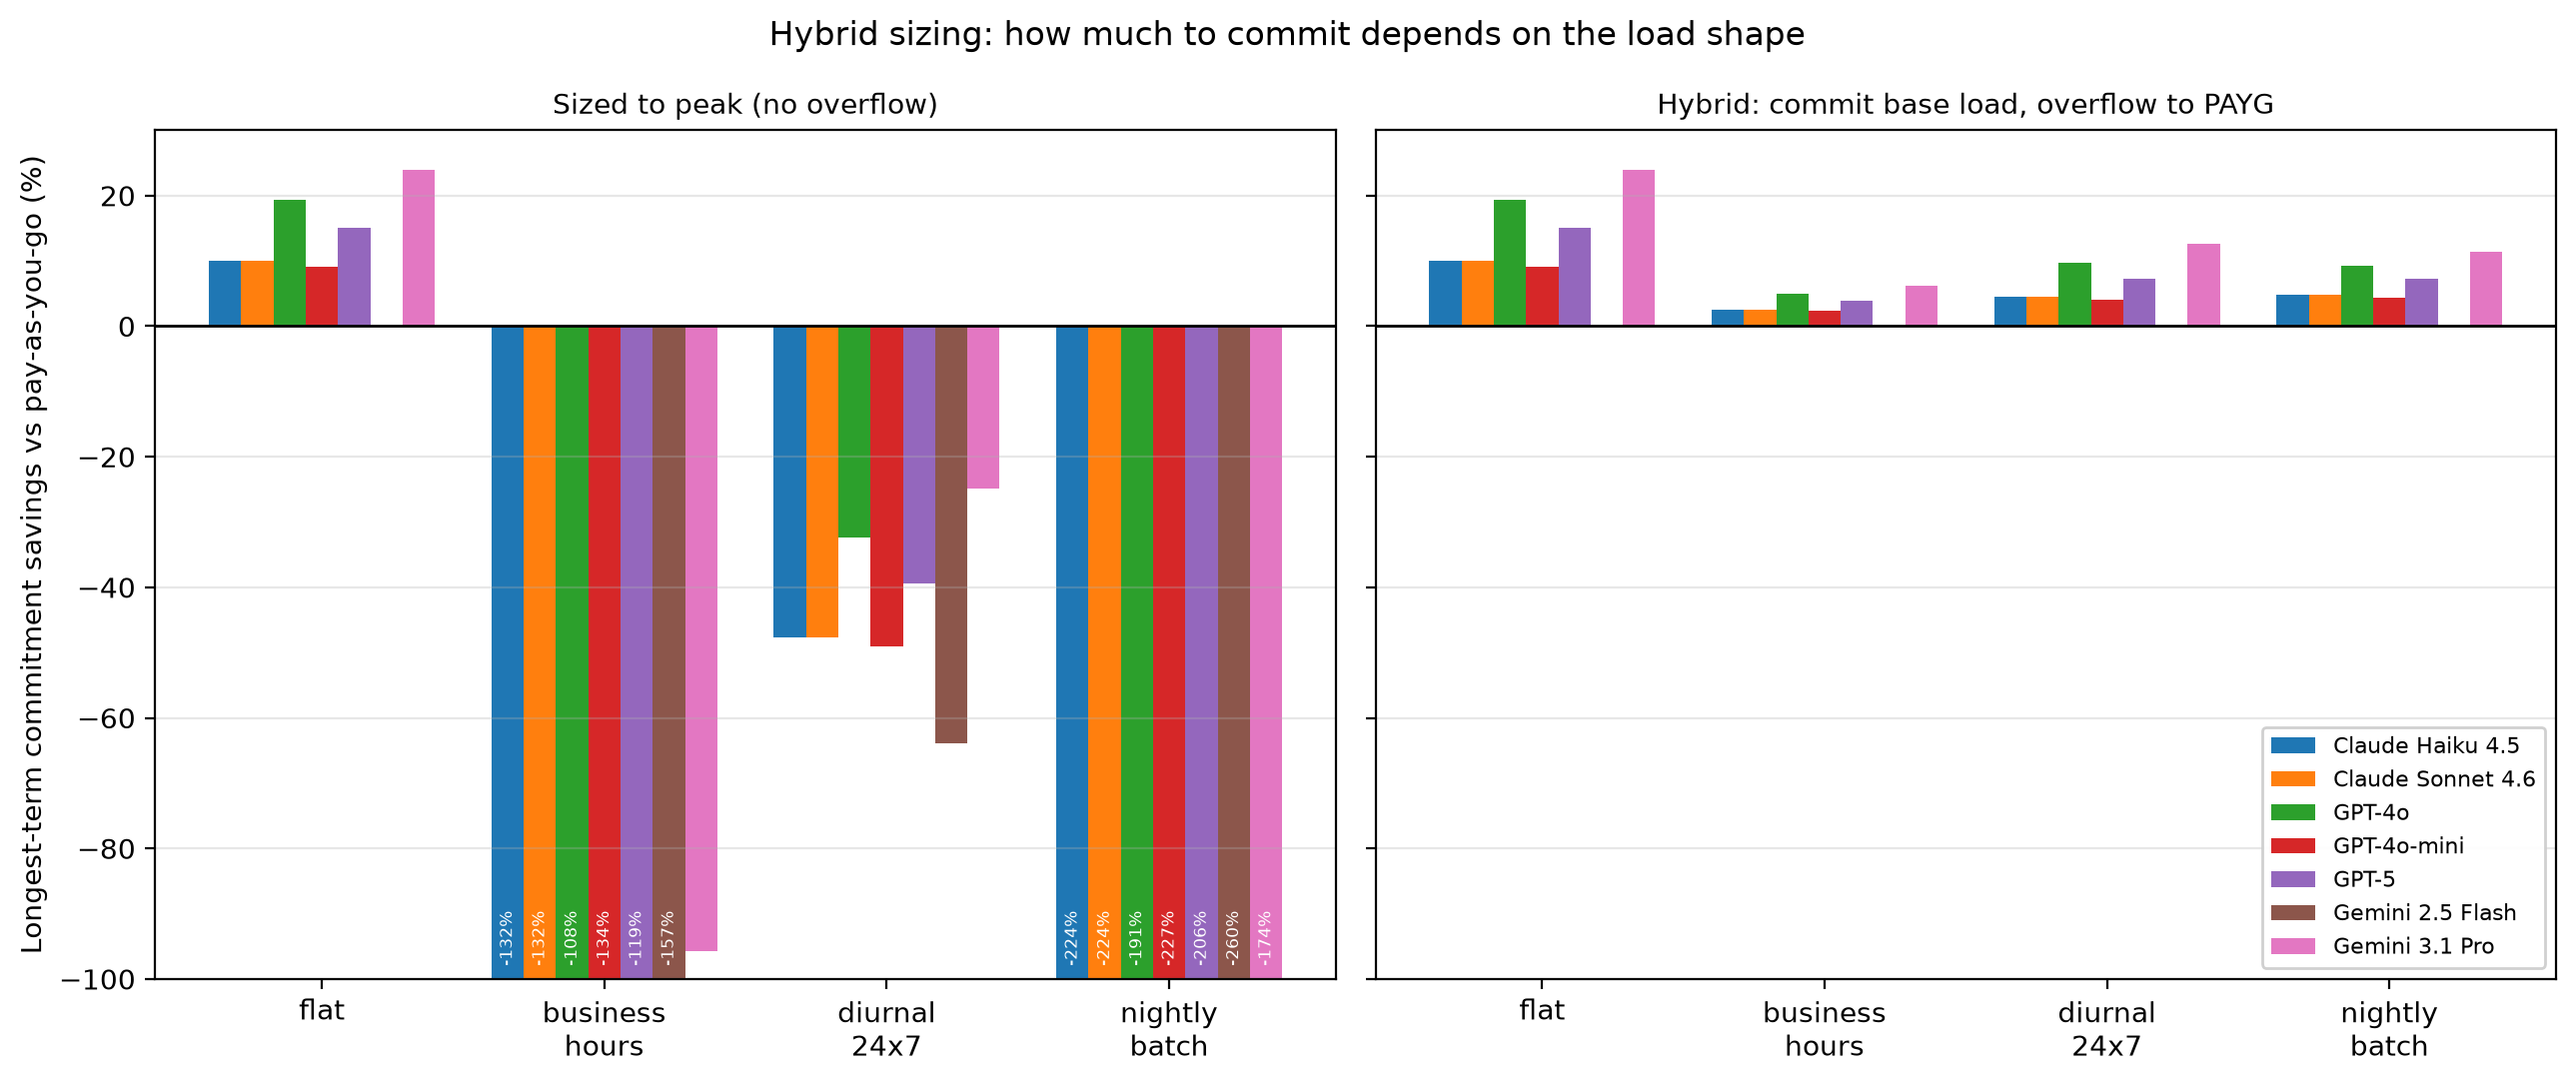

The data file committed next to this chart (first rows):
provider, model, unit, term, shape, shape_peak_to_avg, breakeven_utilization, optimal_commit_x_avg, share_of_tokens_committed, committed_avg_utilization, savings_hybrid, savings_sized_to_peak
AWS Bedrock, Claude Haiku 4.5, Reserved 1K TPM, 1-month, flat, 1.0, 1.0, 0.0, 0.0, , 0.0, 0.0
AWS Bedrock, Claude Haiku 4.5, Reserved 1K TPM, 1-month, business_hours, 2.57, 1.0, 0.0, 0.0, , 0.0, -1.573
AWS Bedrock, Claude Haiku 4.5, Reserved 1K TPM, 1-month, diurnal_24x7, 1.64, 1.0, 0.383, 0.383, 1.0, 0.0, -0.6406
AWS Bedrock, Claude Haiku 4.5, Reserved 1K TPM, 1-month, nightly_batch, 3.6, 1.0, 0.48, 0.48, 1.0, 0.0, -2.6
AWS Bedrock, Claude Haiku 4.5, Reserved 1K TPM, 3-month, flat, 1.0, 0.9, 1.0, 1.0, 1.0, 0.1, 0.1
AWS Bedrock, Claude Haiku 4.5, Reserved 1K TPM, 3-month, business_hours, 2.57, 0.9, 0.257, 0.257, 1.0, 0.0257, -1.315
AWS Bedrock, Claude Haiku 4.5, Reserved 1K TPM, 3-month, diurnal_24x7, 1.64, 0.9, 0.547, 0.537, 0.983, 0.0452, -0.4766
AWS Bedrock, Claude Haiku 4.5, Reserved 1K TPM, 3-month, nightly_batch, 3.6, 0.9, 0.48, 0.48, 1.0, 0.048, -2.24
AWS Bedrock, Claude Sonnet 4.6, Reserved 1K TPM, 1-month, flat, 1.0, 1.0, 0.0, 0.0, , 0.0, 0.0
AWS Bedrock, Claude Sonnet 4.6, Reserved 1K TPM, 1-month, business_hours, 2.57, 1.0, 0.0, 0.0, , 0.0, -1.573
AWS Bedrock, Claude Sonnet 4.6, Reserved 1K TPM, 1-month, diurnal_24x7, 1.64, 1.0, 0.383, 0.383, 1.0, 0.0, -0.6406
AWS Bedrock, Claude Sonnet 4.6, Reserved 1K TPM, 1-month, nightly_batch, 3.6, 1.0, 0.48, 0.48, 1.0, 0.0, -2.6
AWS Bedrock, Claude Sonnet 4.6, Reserved 1K TPM, 3-month, flat, 1.0, 0.9, 1.0, 1.0, 1.0, 0.1, 0.1
AWS Bedrock, Claude Sonnet 4.6, Reserved 1K TPM, 3-month, business_hours, 2.57, 0.9, 0.257, 0.257, 1.0, 0.0257, -1.315
AWS Bedrock, Claude Sonnet 4.6, Reserved 1K TPM, 3-month, diurnal_24x7, 1.64, 0.9, 0.547, 0.537, 0.983, 0.0452, -0.4766
AWS Bedrock, Claude Sonnet 4.6, Reserved 1K TPM, 3-month, nightly_batch, 3.6, 0.9, 0.48, 0.48, 1.0, 0.048, -2.24
Azure OpenAI, GPT-4o, PTU, 1-month, flat, 1.0, 0.95, 1.0, 1.0, 1.0, 0.05, 0.05
Azure OpenAI, GPT-4o, PTU, 1-month, business_hours, 2.57, 0.95, 0.257, 0.257, 1.0, 0.0129, -1.444
Azure OpenAI, GPT-4o, PTU, 1-month, diurnal_24x7, 1.64, 0.95, 0.434, 0.433, 0.996, 0.0202, -0.5586
Azure OpenAI, GPT-4o, PTU, 1-month, nightly_batch, 3.6, 0.95, 0.48, 0.48, 1.0, 0.024, -2.42
Azure OpenAI, GPT-4o, PTU, 1-year, flat, 1.0, 0.807, 1.0, 1.0, 1.0, 0.193, 0.193
Azure OpenAI, GPT-4o, PTU, 1-year, business_hours, 2.57, 0.807, 0.257, 0.257, 1.0, 0.0497, -1.076
Azure OpenAI, GPT-4o, PTU, 1-year, diurnal_24x7, 1.64, 0.807, 0.574, 0.561, 0.977, 0.0977, -0.324
Azure OpenAI, GPT-4o, PTU, 1-year, nightly_batch, 3.6, 0.807, 0.48, 0.48, 1.0, 0.0926, -1.905
Azure OpenAI, GPT-4o-mini, PTU, 1-month, flat, 1.0, 1.07, 0.0, 0.0, , 0.0, -0.07
Azure OpenAI, GPT-4o-mini, PTU, 1-month, business_hours, 2.57, 1.07, 0.0, 0.0, , 0.0, -1.753
Azure OpenAI, GPT-4o-mini, PTU, 1-month, diurnal_24x7, 1.64, 1.07, 0.0, 0.0, , 0.0, -0.7555
Azure OpenAI, GPT-4o-mini, PTU, 1-month, nightly_batch, 3.6, 1.07, 0.0, 0.0, , 0.0, -2.852
Azure OpenAI, GPT-4o-mini, PTU, 1-year, flat, 1.0, 0.909, 1.0, 1.0, 1.0, 0.091, 0.091
Azure OpenAI, GPT-4o-mini, PTU, 1-year, business_hours, 2.57, 0.909, 0.257, 0.257, 1.0, 0.0234, -1.339
Azure OpenAI, GPT-4o-mini, PTU, 1-year, diurnal_24x7, 1.64, 0.909, 0.547, 0.537, 0.983, 0.0403, -0.4913
Azure OpenAI, GPT-4o-mini, PTU, 1-year, nightly_batch, 3.6, 0.909, 0.48, 0.48, 1.0, 0.0437, -2.272
Azure OpenAI, GPT-5, PTU, 1-month, flat, 1.0, 1.0, 0.0, 0.0, , 0.0, 0.0
Azure OpenAI, GPT-5, PTU, 1-month, business_hours, 2.57, 1.0, 0.0, 0.0, , 0.0, -1.573
Azure OpenAI, GPT-5, PTU, 1-month, diurnal_24x7, 1.64, 1.0, 0.383, 0.383, 1.0, 0.0, -0.6406
Azure OpenAI, GPT-5, PTU, 1-month, nightly_batch, 3.6, 1.0, 0.48, 0.48, 1.0, 0.0, -2.6
Azure OpenAI, GPT-5, PTU, 1-year, flat, 1.0, 0.85, 1.0, 1.0, 1.0, 0.15, 0.15
Azure OpenAI, GPT-5, PTU, 1-year, business_hours, 2.57, 0.85, 0.257, 0.257, 1.0, 0.0386, -1.187
Azure OpenAI, GPT-5, PTU, 1-year, diurnal_24x7, 1.64, 0.85, 0.566, 0.554, 0.98, 0.0732, -0.3945
Azure OpenAI, GPT-5, PTU, 1-year, nightly_batch, 3.6, 0.85, 0.48, 0.48, 1.0, 0.072, -2.06
GCP Vertex AI, Gemini 2.5 Flash, GSU, 1-month, flat, 1.0, 1.348, 0.0, 0.0, , 0.0, -0.348
GCP Vertex AI, Gemini 2.5 Flash, GSU, 1-month, business_hours, 2.57, 1.348, 0.0, 0.0, , 0.0, -2.468
GCP Vertex AI, Gemini 2.5 Flash, GSU, 1-month, diurnal_24x7, 1.64, 1.348, 0.0, 0.0, , 0.0, -1.212
GCP Vertex AI, Gemini 2.5 Flash, GSU, 1-month, nightly_batch, 3.6, 1.348, 0.0, 0.0, , 0.0, -3.853
GCP Vertex AI, Gemini 2.5 Flash, GSU, 3-month, flat, 1.0, 1.198, 0.0, 0.0, , 0.0, -0.198
GCP Vertex AI, Gemini 2.5 Flash, GSU, 3-month, business_hours, 2.57, 1.198, 0.0, 0.0, , 0.0, -2.082
GCP Vertex AI, Gemini 2.5 Flash, GSU, 3-month, diurnal_24x7, 1.64, 1.198, 0.0, 0.0, , 0.0, -0.9655
GCP Vertex AI, Gemini 2.5 Flash, GSU, 3-month, nightly_batch, 3.6, 1.198, 0.0, 0.0, , 0.0, -3.313
GCP Vertex AI, Gemini 2.5 Flash, GSU, 1-year, flat, 1.0, 0.999, 1.0, 1.0, 1.0, 0.001, 0.001
GCP Vertex AI, Gemini 2.5 Flash, GSU, 1-year, business_hours, 2.57, 0.999, 0.257, 0.257, 1.0, 0.0003, -1.57
GCP Vertex AI, Gemini 2.5 Flash, GSU, 1-year, diurnal_24x7, 1.64, 0.999, 0.383, 0.383, 1.0, 0.0004, -0.639
GCP Vertex AI, Gemini 2.5 Flash, GSU, 1-year, nightly_batch, 3.6, 0.999, 0.48, 0.48, 1.0, 0.0005, -2.596
GCP Vertex AI, Gemini 3.1 Pro, GSU, 1-month, flat, 1.0, 1.027, 0.0, 0.0, , 0.0, -0.027
GCP Vertex AI, Gemini 3.1 Pro, GSU, 1-month, business_hours, 2.57, 1.027, 0.0, 0.0, , 0.0, -1.642
GCP Vertex AI, Gemini 3.1 Pro, GSU, 1-month, diurnal_24x7, 1.64, 1.027, 0.0, 0.0, , 0.0, -0.6849
GCP Vertex AI, Gemini 3.1 Pro, GSU, 1-month, nightly_batch, 3.6, 1.027, 0.0, 0.0, , 0.0, -2.697
GCP Vertex AI, Gemini 3.1 Pro, GSU, 3-month, flat, 1.0, 0.913, 1.0, 1.0, 1.0, 0.087, 0.087
GCP Vertex AI, Gemini 3.1 Pro, GSU, 3-month, business_hours, 2.57, 0.913, 0.257, 0.257, 1.0, 0.0224, -1.349
GCP Vertex AI, Gemini 3.1 Pro, GSU, 3-month, diurnal_24x7, 1.64, 0.913, 0.547, 0.537, 0.983, 0.0381, -0.4979
GCP Vertex AI, Gemini 3.1 Pro, GSU, 3-month, nightly_batch, 3.6, 0.913, 0.48, 0.48, 1.0, 0.0418, -2.287
... 4 more rows
